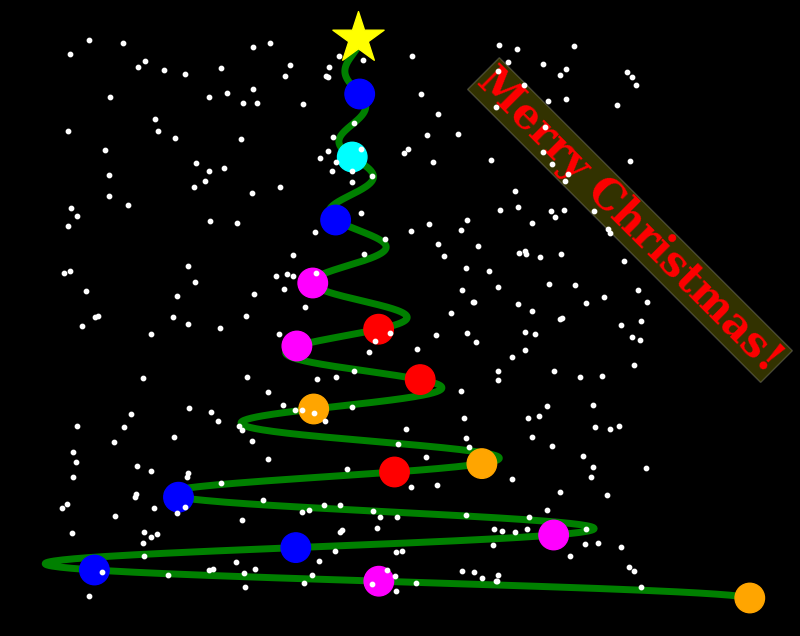

This chart was generated by the following Python code:
import numpy as np
import matplotlib.pyplot as plt
import matplotlib.animation as animation

plt.style.use('dark_background')

# We will use the equation for damped oscillations
# https://phys.libretexts.org/Bookshelves/University_Physics/University_Physics_(OpenStax)/Book%3A_University_Physics_I_-_Mechanics_Sound_Oscillations_and_Waves_(OpenStax)/15%3A_Oscillations/15.06%3A_Damped_Oscillations

# Constants
A_0 = 1  # Amplitude
b = 0.8  # Damping coefficient
m = 1  # Mass
omega = 5  # Angular frequency
fi = 0  # Phase angle

t = np.linspace(0, 10, 1000)
x = A_0 * np.exp(-b * t / (2 * m)) * np.cos(omega * t + fi)

baubles = np.append(np.linspace(0, 9, 9), [0.5, 3.9, 4.8, 1.8, 0.9, 0.3, 2.4])
bauble_colors = ['red', 'blue', 'orange', 'cyan', 'magenta']

n_snowflakes = 300
x_snow = np.random.uniform(-0.75, 0.75, n_snowflakes)
y_snow = np.random.uniform(0, 10, n_snowflakes)

plt.figure(figsize=(10, 8))
plt.axis('off')
plt.plot(x, t, 'g', linewidth=5)
plt.title('Merry Christmas!',
          fontsize=30,
          color='red',
          family='serif',
          fontweight='bold',
          bbox={'facecolor': 'yellow', 'alpha': 0.2, 'pad': 1},
          rotation=-45,
          x=0.8,
          y=0.4)

# Ornaments
plt.scatter(0.01, 10, marker='*', s=1500, color='yellow', zorder=3)
plt.scatter(A_0 * np.exp(-b * baubles / (2 * m)) * np.cos(omega * baubles + fi), baubles,
            marker='o',
            s=450,
            color=np.random.choice(bauble_colors, size=baubles.shape[0]),
            zorder=3)

# Snowflakes
scat_snow = plt.scatter(x_snow, y_snow, marker='o', s=10, color='white', zorder=4)


def update(i):
    y_snow[:] -= 0.01  # move snowflakes down
    y_snow[y_snow < 0] = 10  # if snowflake is below the frame, move it to the top
    scat_snow.set_offsets(np.c_[x_snow, y_snow])  # update positions

    if i % 30 == 0:  # update ornaments every 10 frames
        plt.scatter(A_0 * np.exp(-b * baubles / (2 * m)) * np.cos(omega * baubles + fi), baubles,
                    marker='o',
                    s=450,
                    color=np.random.choice(bauble_colors, size=baubles.shape[0]),
                    zorder=3)


ani = animation.FuncAnimation(plt.gcf(), update, interval=20, frames=500, cache_frame_data=False)
#ani.save('choinka.gif', writer='pillow', fps=30)
plt.show()
